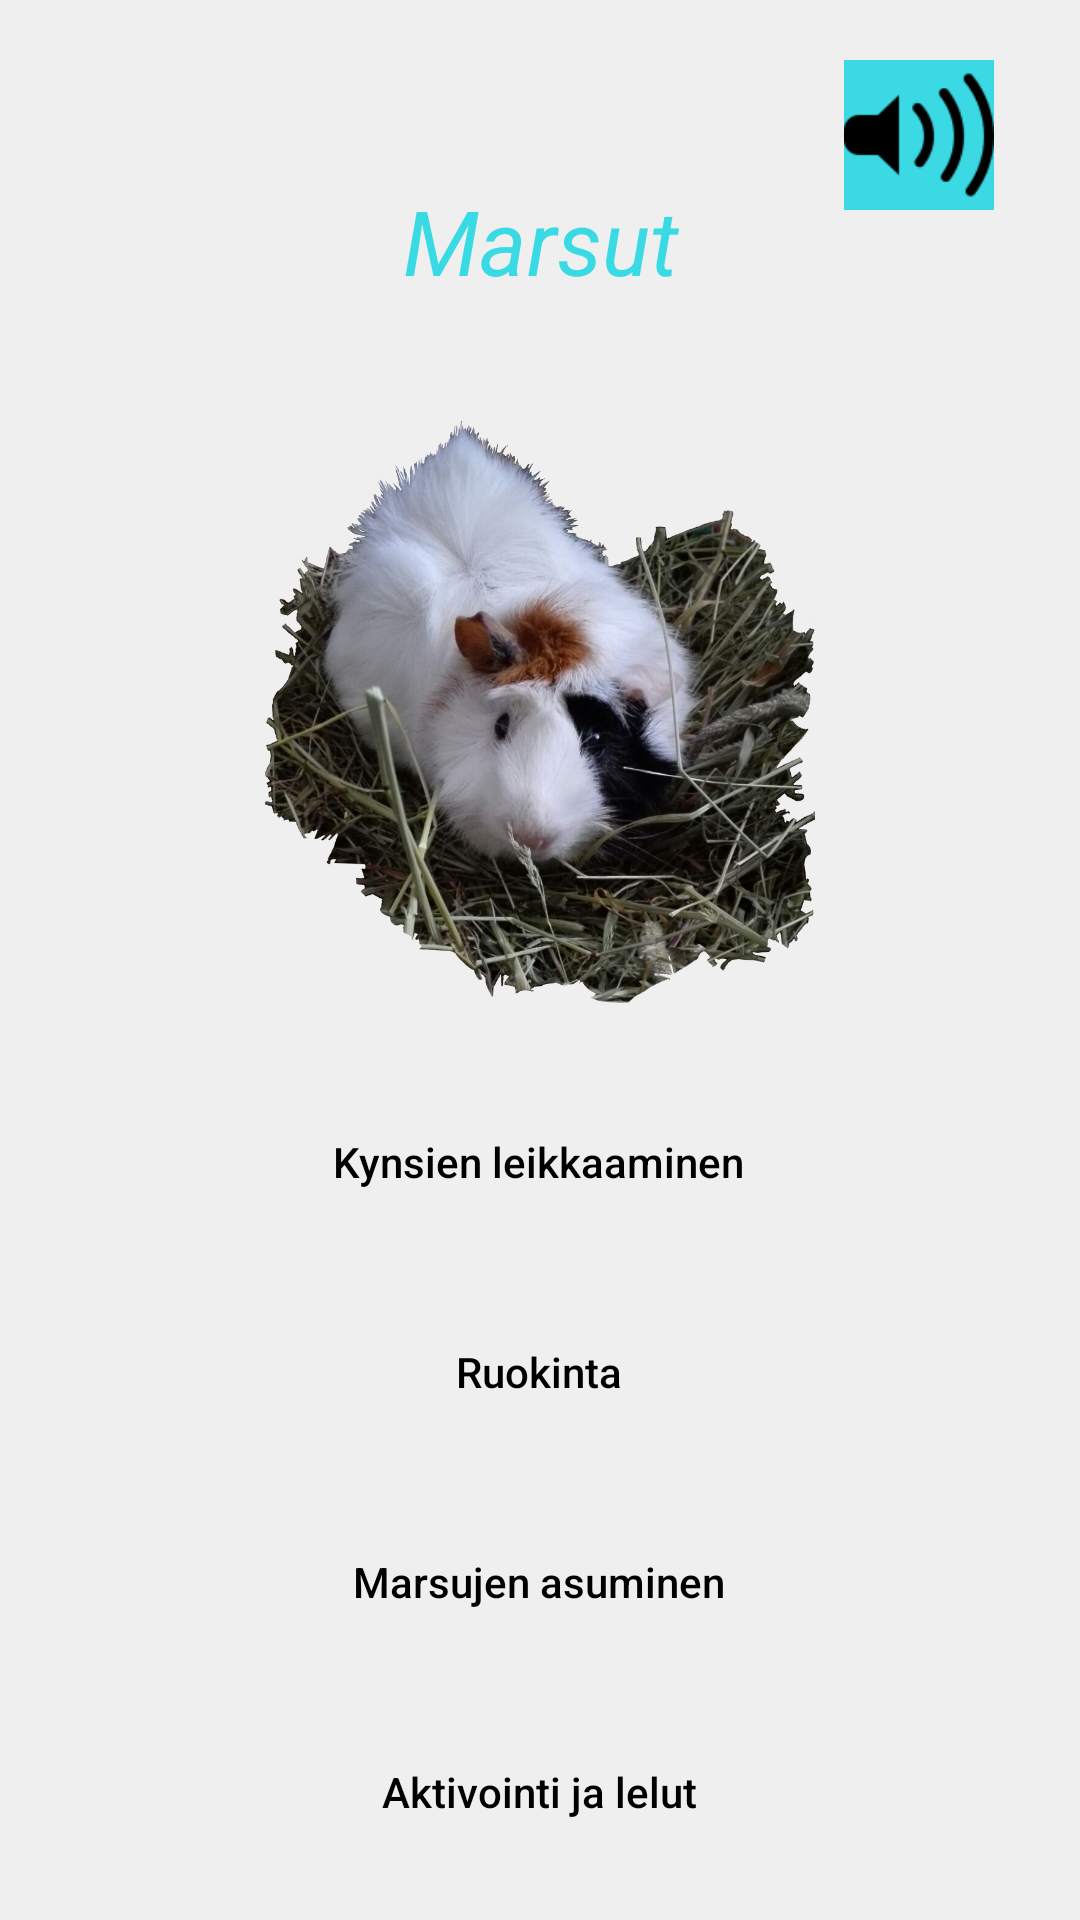

The Android layout XML behind this screen, and the referenced resources:
<!-- AndroidManifest.xml: application theme Theme.Elainhelp -->
<!-- res/layout/activity_guineapig.xml -->
<?xml version="1.0" encoding="utf-8"?>
<androidx.constraintlayout.widget.ConstraintLayout xmlns:android="http://schemas.android.com/apk/res/android"
    xmlns:app="http://schemas.android.com/apk/res-auto"
    xmlns:tools="http://schemas.android.com/tools"
    android:layout_width="match_parent"
    android:layout_height="match_parent"
    android:background="@color/background_color"
    tools:context=".activity_guineapig">

    <ImageView
        android:id="@+id/MarsuSoundImg"
        android:layout_width="50dp"
        android:layout_height="50dp"
        android:layout_marginTop="20dp"
        android:layout_marginEnd="15dp"
        android:background="#3AD9E3"
        app:layout_constraintEnd_toEndOf="parent"
        app:layout_constraintHorizontal_bias="0.954"
        app:layout_constraintStart_toStartOf="parent"
        app:layout_constraintTop_toTopOf="parent"
        app:srcCompat="@drawable/img_12" />

    <Button
        android:id="@+id/buToysGP"
        android:layout_width="200dp"
        android:layout_height="50dp"
        android:layout_marginTop="20dp"
        android:background="@drawable/rounded_corners"

        android:text="@string/menu_gp_lelut"
        android:textAllCaps="false"
        android:textColor="#000000"
        app:iconTint="#000000"
        app:layout_constraintEnd_toEndOf="parent"
        app:layout_constraintHorizontal_bias="0.497"
        app:layout_constraintStart_toStartOf="parent"
        app:layout_constraintTop_toBottomOf="@+id/buHousingGP" />

    <Button
        android:id="@+id/buHousingGP"
        android:layout_width="200dp"
        android:layout_height="50dp"
        android:layout_marginTop="20dp"
        android:background="@drawable/rounded_corners"

        android:text="@string/menu_gp_asuminen"
        android:textAllCaps="false"
        android:textColor="#000000"
        app:iconTint="#000000"
        app:layout_constraintEnd_toEndOf="parent"
        app:layout_constraintHorizontal_bias="0.497"
        app:layout_constraintStart_toStartOf="parent"
        app:layout_constraintTop_toBottomOf="@+id/buFoodGP" />

    <ImageView
        android:id="@+id/imageView4"
        android:layout_width="234dp"
        android:layout_height="228dp"
        android:layout_marginTop="24dp"
        app:layout_constraintEnd_toEndOf="parent"
        app:layout_constraintStart_toStartOf="parent"
        app:layout_constraintTop_toBottomOf="@+id/tvMarsut"
        app:srcCompat="@drawable/jade_edited3" />

    <TextView
        android:id="@+id/tvMarsut"
        android:layout_width="wrap_content"
        android:layout_height="wrap_content"
        android:layout_marginTop="60dp"
        android:text="@string/menu_gp_otsikko"
        android:textColor="#3ADAE4"
        android:textSize="30sp"
        android:textStyle="italic"
        app:layout_constraintEnd_toEndOf="parent"
        app:layout_constraintHorizontal_bias="0.501"
        app:layout_constraintStart_toStartOf="parent"
        app:layout_constraintTop_toTopOf="parent" />

    <Button
        android:id="@+id/buNailsGP"
        android:layout_width="200dp"
        android:layout_height="50dp"
        android:layout_marginTop="10dp"
        android:background="@drawable/rounded_corners"

        android:text="@string/menu_gp_kynnet"
        android:textAllCaps="false"
        android:textColor="#000000"
        app:iconTint="#000000"
        app:layout_constraintEnd_toEndOf="parent"
        app:layout_constraintHorizontal_bias="0.496"
        app:layout_constraintStart_toStartOf="parent"
        app:layout_constraintTop_toBottomOf="@+id/imageView4" />

    <Button
        android:id="@+id/buFoodGP"
        android:layout_width="200dp"
        android:layout_height="50dp"
        android:layout_marginTop="20dp"
        android:background="@drawable/rounded_corners"

        android:text="@string/menu_gp_ruoka"
        android:textAllCaps="false"
        android:textColor="#000000"
        app:iconTint="#000000"
        app:layout_constraintEnd_toEndOf="parent"
        app:layout_constraintHorizontal_bias="0.497"
        app:layout_constraintStart_toStartOf="parent"
        app:layout_constraintTop_toBottomOf="@+id/buNailsGP" />

    <Button
        android:id="@+id/buMenuGp"
        android:layout_width="wrap_content"
        android:layout_height="wrap_content"
        android:layout_marginTop="24dp"
        android:background="@drawable/rounded_corners"
        android:drawableRight="@drawable/menubutton"
        android:text="@string/menu_gp_valikko"
        android:textColor="#000000"
        app:iconTint="#000000"
        app:layout_constraintEnd_toEndOf="parent"
        app:layout_constraintHorizontal_bias="0.498"
        app:layout_constraintStart_toStartOf="parent"
        app:layout_constraintTop_toBottomOf="@+id/buToysGP" />

</androidx.constraintlayout.widget.ConstraintLayout>
<!-- resources referenced by this layout -->
<resources>
  <color name="background_color">#EFEFEF</color>
  <!-- drawable img_12: png bitmap (drawable, 2004 bytes) -->
  <!-- drawable jade_edited3: png bitmap (drawable, 781758 bytes) -->
  <string name="menu_gp_asuminen">Marsujen asuminen</string>
  <string name="menu_gp_kynnet">Kynsien leikkaaminen</string>
  <string name="menu_gp_lelut">Aktivointi ja lelut</string>
  <string name="menu_gp_otsikko">Marsut</string>
  <string name="menu_gp_ruoka">Ruokinta</string>
  <string name="menu_gp_valikko">Valikko</string>
  <style name="Theme.Elainhelp" parent="Theme.MaterialComponents.DayNight.DarkActionBar">
          
          <item name="colorPrimary">@color/turkoosi</item>
          <item name="colorPrimaryVariant">@color/turkoosi</item>
          <item name="colorOnPrimary">@color/white</item>
          
          <item name="colorSecondary">@color/turkoosi</item>
          <item name="colorSecondaryVariant">@color/turkoosi</item>
          <item name="colorOnSecondary">@color/black</item>
          
          <item name="android:statusBarColor">?attr/colorPrimaryVariant</item>
          
      </style>
  <color name="turkoosi">#3ADAE4</color>
  <color name="white">#FFFFFFFF</color>
  <color name="black">#FF000000</color>
</resources>
